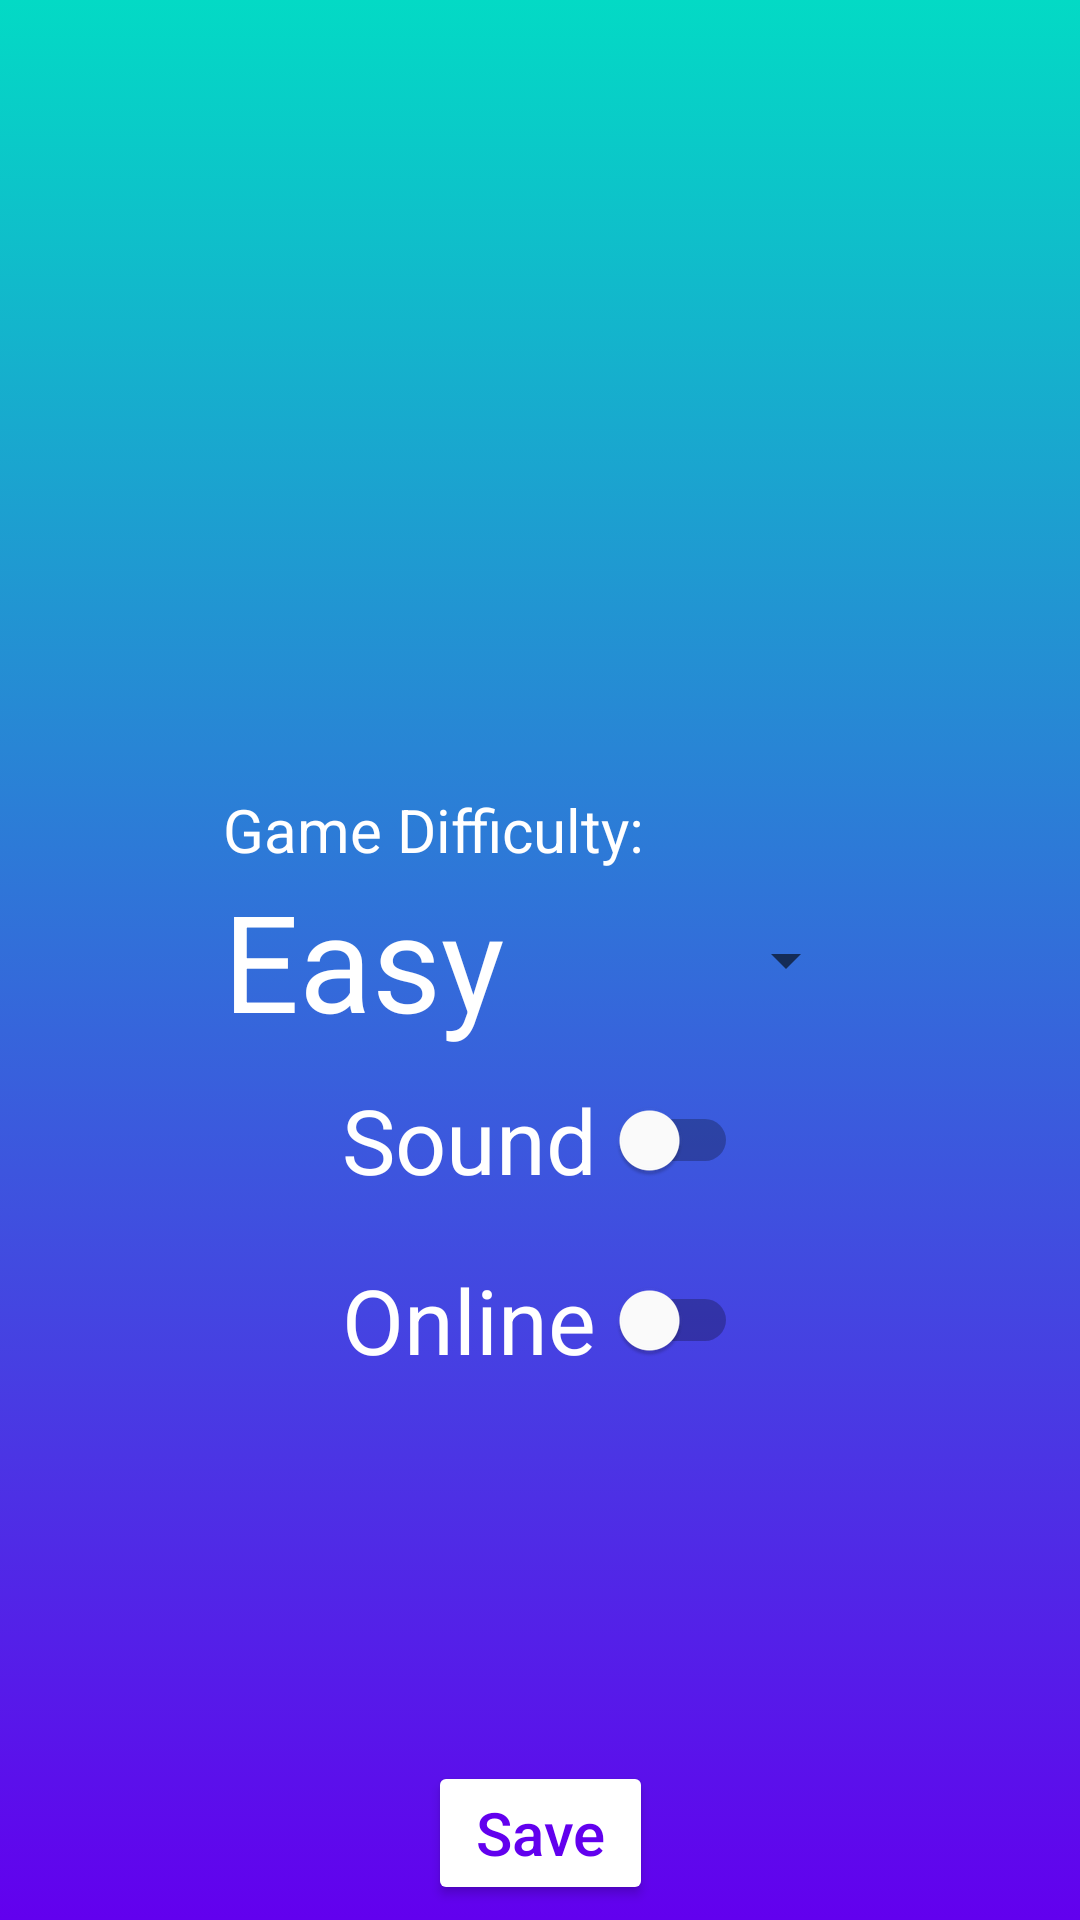

Here is an Android app screen rendered from its layout file. Give the layout XML and the strings, colors and styles it references.
<!-- AndroidManifest.xml: application theme AppTheme -->
<!-- res/layout/activity_settings.xml -->
<?xml version="1.0" encoding="utf-8"?>
<androidx.constraintlayout.widget.ConstraintLayout xmlns:android="http://schemas.android.com/apk/res/android"
    xmlns:app="http://schemas.android.com/apk/res-auto"
    xmlns:tools="http://schemas.android.com/tools"
    android:layout_width="match_parent"
    android:layout_height="match_parent"
    android:background="@drawable/ic_launcher_background"
    tools:context=".SettingsActivity"
    android:clickable="true"
    android:focusable="true">

    <ImageView
        android:id="@+id/imageView"
        android:layout_width="176dp"
        android:layout_height="132dp"
        android:contentDescription="@string/settings_cog_description"
        app:layout_constraintBottom_toTopOf="@+id/textView_spinner_title"
        app:layout_constraintEnd_toEndOf="parent"
        app:layout_constraintStart_toStartOf="parent"
        app:layout_constraintTop_toTopOf="parent"
        app:srcCompat="@drawable/ic_settings_black_24dp" />

    <TextView
        android:id="@+id/textView_spinner_title"
        android:layout_width="wrap_content"
        android:layout_height="wrap_content"
        android:text="@string/game_difficulty"
        android:textColor="@color/colorWhite"
        android:textSize="20sp"
        app:layout_constraintBottom_toTopOf="@+id/spinner_difficulty"
        app:layout_constraintStart_toStartOf="@+id/spinner_difficulty" />

    <Spinner
        android:id="@+id/spinner_difficulty"
        android:layout_width="wrap_content"
        android:layout_height="wrap_content"
        android:entries="@array/difficulty"
        app:layout_constraintBottom_toBottomOf="parent"
        app:layout_constraintEnd_toEndOf="parent"
        app:layout_constraintStart_toStartOf="parent"
        app:layout_constraintTop_toTopOf="parent" />


    <Switch
        android:id="@+id/switch_sound"
        style="@style/CustomSwitch"
        android:layout_width="132dp"
        android:layout_height="60dp"
        android:text="@string/sound"
        android:textSize="30sp"
        app:layout_constraintEnd_toEndOf="parent"
        app:layout_constraintStart_toStartOf="parent"
        app:layout_constraintTop_toBottomOf="@+id/spinner_difficulty" />

    <Switch
        android:id="@+id/switch_online"
        style="@style/CustomSwitch"
        android:layout_width="132dp"
        android:layout_height="60dp"
        android:text="@string/online"
        android:textSize="30sp"
        app:layout_constraintEnd_toEndOf="parent"
        app:layout_constraintStart_toStartOf="parent"
        app:layout_constraintTop_toBottomOf="@+id/switch_sound" />

    <Button
        android:id="@+id/button_save_settings"
        style="@style/CustomButton"
        android:layout_width="75dp"
        android:layout_height="wrap_content"
        android:textSize="20sp"
        android:layout_marginBottom="5dp"
        android:onClick="saveClicked"
        android:text="@string/save"
        android:textAllCaps="false"
        app:layout_constraintBottom_toBottomOf="parent"
        app:layout_constraintEnd_toEndOf="parent"
        app:layout_constraintStart_toStartOf="parent" />

    <ImageButton
        android:id="@+id/imageButton_back"
        android:layout_width="46dp"
        android:layout_height="45dp"
        android:background="@drawable/ic_arrow_back_black_24dp"
        app:layout_constraintStart_toStartOf="parent"
        app:layout_constraintTop_toTopOf="parent"
        android:onClick="backClicked"
        android:contentDescription="@string/back_arrow" />

</androidx.constraintlayout.widget.ConstraintLayout>
<!-- resources referenced by this layout -->
<resources>
  <string-array name="difficulty">
          <item>Easy</item>
          <item>Medium</item>
          <item>Hard</item>
          <item>Expert</item>
      </string-array>
  <color name="colorWhite">#FFFFFF</color>
  <!-- drawable ic_launcher_background (drawable) -->
  <?xml version="1.0" encoding="utf-8"?>
  <selector xmlns:android="http://schemas.android.com/apk/res/android">
      <item>
          <shape android:shape="rectangle" android:useLevel="false">
              <gradient android:angle="270" android:endColor="@color/colorPrimary" android:startColor="@color/colorAccent" android:type="linear" />
          </shape>
      </item>
  </selector>
  <string name="back_arrow">back arrow</string>
  <string name="game_difficulty">Game Difficulty:</string>
  <string name="online">Online</string>
  <string name="save">Save</string>
  <string name="settings_cog_description">settings cog</string>
  <string name="sound">Sound</string>
  <style name="CustomButton" parent="Widget.AppCompat.Button.Colored">
          <item name="android:textColor">@color/colorPrimary</item>
          <item name="colorAccent">@color/colorWhite</item>
      </style>
  <style name="CustomSwitch" parent="Widget.AppCompat.CompoundButton.Switch">
          <item name="android:textColor">@color/colorWhite</item>
      </style>
  <style name="AppTheme" parent="Theme.AppCompat.Light.NoActionBar">
          
          <item name="colorPrimary">@color/colorPrimary</item>
          <item name="colorPrimaryDark">@color/colorPrimaryDark</item>
          <item name="colorAccent">@color/colorWhite</item>
  
          <item name="android:spinnerItemStyle">@style/headline</item>
          <item name="spinnerDropDownItemStyle">@style/medium</item>
      </style>
  <color name="colorPrimary">#6200EE</color>
  <color name="colorAccent">#03DAC5</color>
  <color name="colorPrimaryDark">#3700B3</color>
  <style name="headline" parent="TextAppearance.AppCompat.Display2">
          <item name="android:textColor">@color/colorWhite</item>
      </style>
  <style name="medium" parent="TextAppearance.AppCompat.Medium">
          <item name="android:textColor">@color/colorPrimary</item>
      </style>
</resources>
